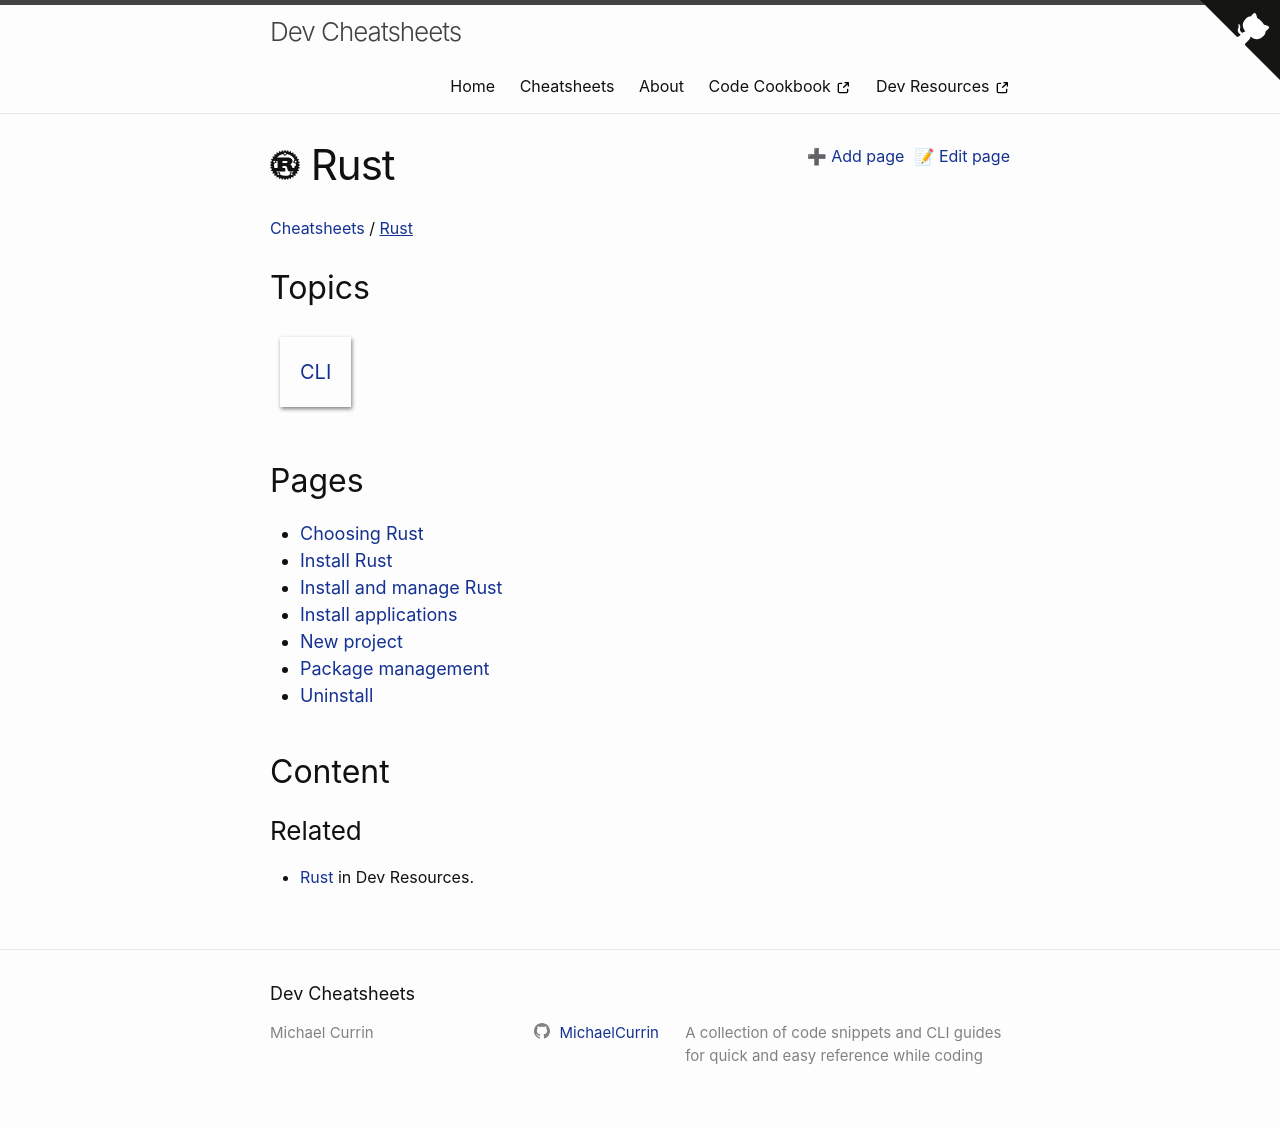

repository: MichaelCurrin/dev-cheatsheets · page: cheatsheets/rust/index.html · generator: jekyll

---
title: Rust
logo: rust
---


### Related 

- [Rust](https://michaelcurrin.github.io/dev-resources/resources/rust) in Dev Resources. 
